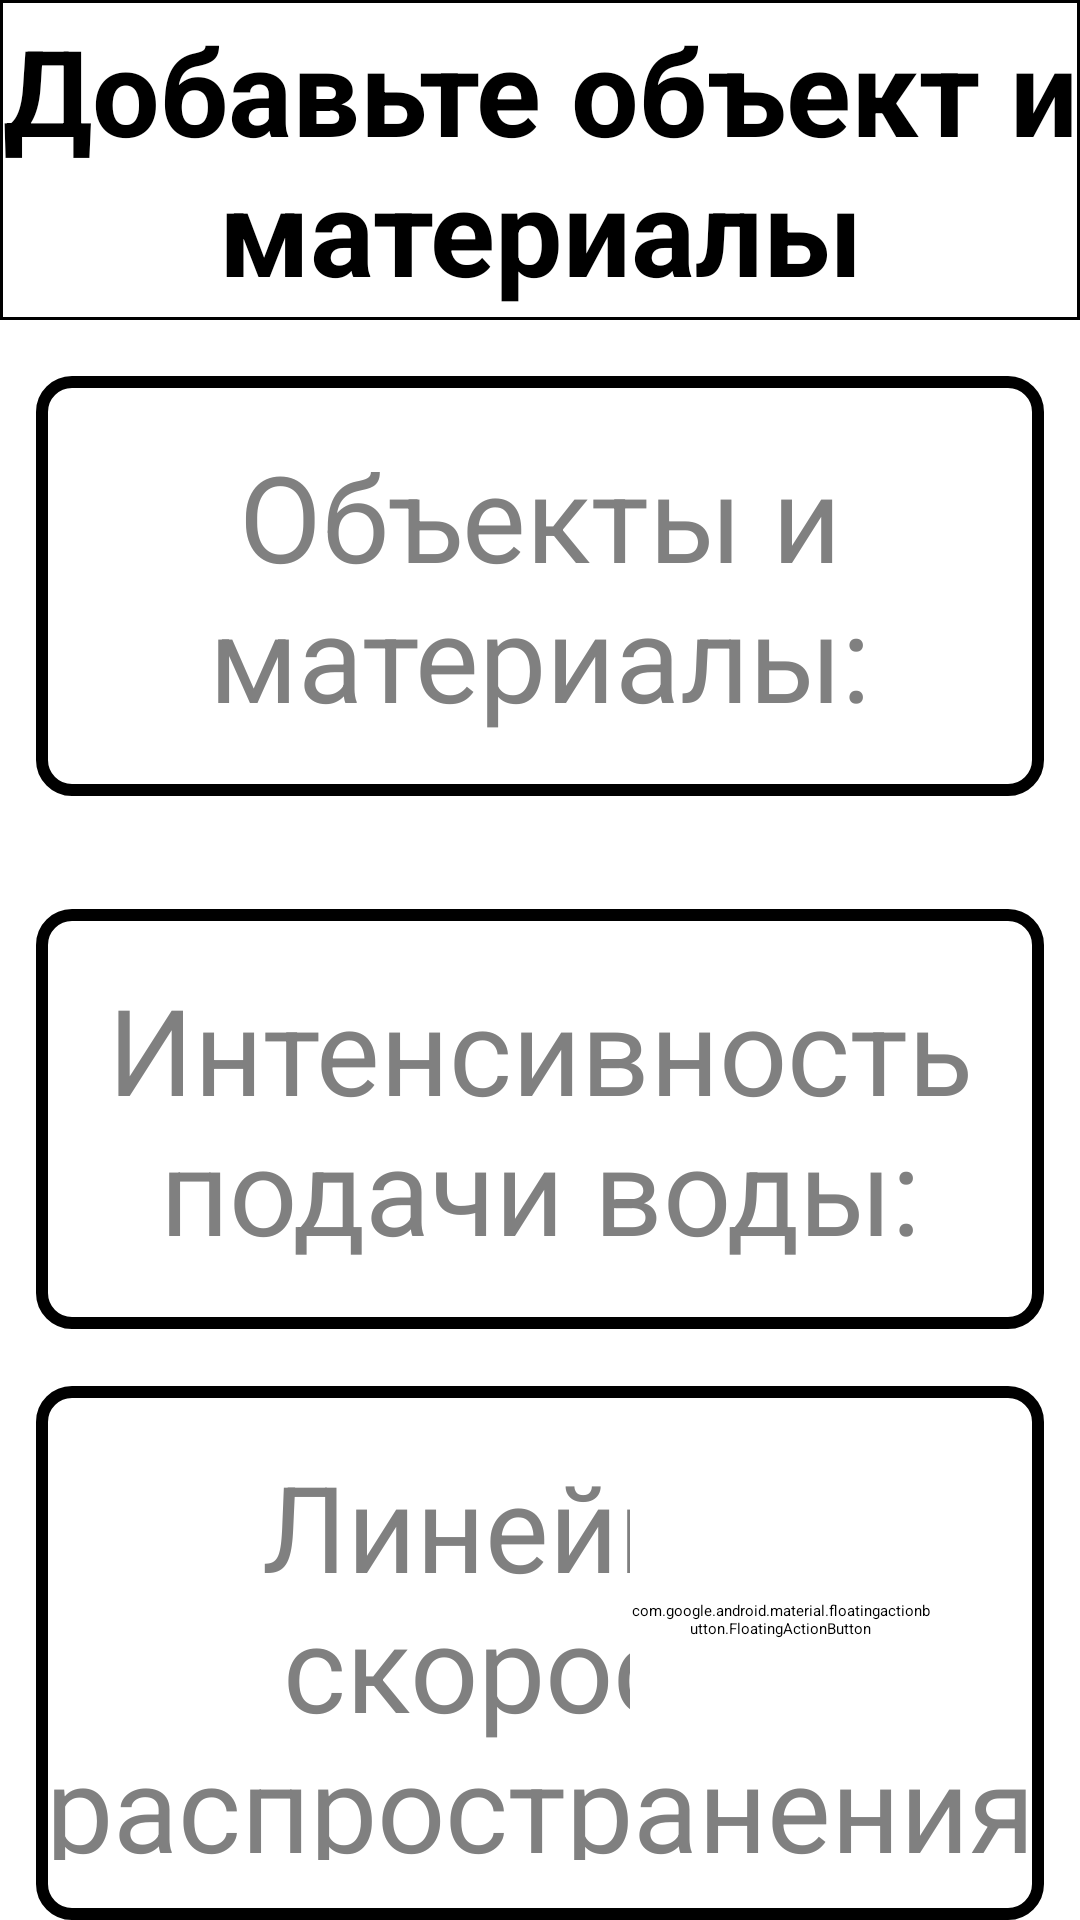

Android layout source for this screen:
<!-- AndroidManifest.xml: application theme Theme.FireSecure -->
<!-- res/layout/add_data.xml -->
<?xml version="1.0" encoding="utf-8"?>
<androidx.constraintlayout.widget.ConstraintLayout xmlns:android="http://schemas.android.com/apk/res/android"
    xmlns:app="http://schemas.android.com/apk/res-auto"
    xmlns:tools="http://schemas.android.com/tools"
    android:layout_width="match_parent"
    android:layout_height="match_parent"
    android:background="@color/white"
    tools:context=".View.AddData">

    <LinearLayout
        android:layout_width="match_parent"
        android:layout_height="match_parent"
        android:orientation="vertical">

        <LinearLayout
            android:layout_width="match_parent"
            android:layout_height="0dp"
            android:layout_weight="1"
            android:background="@drawable/bg_lower_line"
            android:gravity="center"
            android:orientation="vertical">

            <TextView
                android:id="@+id/header"
                android:layout_width="wrap_content"
                android:layout_height="wrap_content"
                android:gravity="center"
                android:text="Добавьте объект и материалы"
                android:textStyle="bold"
                android:textAllCaps="false"
                android:textColor="@color/black"
                android:textSize="40sp" />

        </LinearLayout>

        <LinearLayout
            android:layout_width="match_parent"
            android:layout_height="0dp"
            android:layout_weight="5">

            <LinearLayout
                android:layout_width="match_parent"
                android:layout_height="match_parent"
                android:orientation="vertical">

                <LinearLayout
                    android:layout_width="match_parent"
                    android:layout_height="0dp"
                    android:layout_weight="1"
                    android:gravity="center">

                    <EditText
                        android:id="@+id/objects_and_materials"
                        android:layout_width="match_parent"
                        android:layout_height="wrap_content"
                        android:layout_marginStart="12dp"
                        android:layout_marginLeft="12dp"
                        android:layout_marginEnd="12dp"
                        android:layout_marginRight="12dp"
                        android:background="@drawable/bg_button"
                        android:gravity="center"
                        android:hint="Объекты и материалы:"
                        android:paddingTop="20dp"
                        android:paddingBottom="20dp"
                        android:textColor="@color/black"
                        android:textColorHint="#808080"
                        android:textSize="40sp" />

                </LinearLayout>

                <LinearLayout
                    android:layout_width="match_parent"
                    android:layout_height="0dp"
                    android:layout_weight="1"
                    android:gravity="center">

                    <EditText
                        android:id="@+id/intensity_water"
                        android:layout_width="match_parent"
                        android:layout_height="wrap_content"
                        android:layout_marginStart="12dp"
                        android:layout_marginLeft="12dp"
                        android:layout_marginEnd="12dp"
                        android:layout_marginRight="12dp"
                        android:background="@drawable/bg_button"
                        android:gravity="center"
                        android:hint="Интенсивность подачи воды:"
                        android:paddingTop="20dp"
                        android:paddingBottom="20dp"
                        android:textColor="@color/black"
                        android:textColorHint="#808080"
                        android:textSize="40sp" />

                </LinearLayout>

                <LinearLayout
                    android:layout_width="match_parent"
                    android:layout_height="0dp"
                    android:layout_weight="1"
                    android:gravity="center">

                    <EditText
                        android:id="@+id/linear_speed_of_fire"
                        android:layout_width="match_parent"
                        android:layout_height="wrap_content"
                        android:layout_marginStart="12dp"
                        android:layout_marginLeft="12dp"
                        android:layout_marginEnd="12dp"
                        android:layout_marginRight="12dp"
                        android:background="@drawable/bg_button"
                        android:gravity="center"
                        android:hint="Линейная скорость распространения горения:"
                        android:paddingTop="20dp"
                        android:paddingBottom="20dp"
                        android:textColor="@color/black"
                        android:textColorHint="#808080"
                        android:textSize="40sp" />

                </LinearLayout>

            </LinearLayout>

        </LinearLayout>

    </LinearLayout>

    <com.google.android.material.floatingactionbutton.FloatingActionButton
        android:id="@+id/save_btn"
        android:layout_width="100dp"
        android:layout_height="100dp"
        android:layout_margin="50dp"
        android:backgroundTint="@color/white"
        android:contentDescription="@string/submit"
        app:srcCompat="@drawable/save_btn"
        app:fabCustomSize="100dp"
        app:maxImageSize="50dp"
        app:backgroundTint="@color/black"
        app:borderWidth="1dp"
        app:layout_constraintBottom_toBottomOf="parent"
        app:layout_constraintEnd_toEndOf="parent"/>

</androidx.constraintlayout.widget.ConstraintLayout>
<!-- resources referenced by this layout -->
<resources>
  <!-- drawable bg_button (drawable) -->
  <?xml version="1.0" encoding="utf-8"?>
  <shape
      xmlns:android="http://schemas.android.com/apk/res/android">
      <solid android:color="@color/white"/>
      <stroke android:width="4dp"/>
      <corners android:radius="10dp"/>
  </shape>
  <!-- drawable bg_lower_line (drawable) -->
  <?xml version="1.0" encoding="utf-8"?>
  <shape
      xmlns:android="http://schemas.android.com/apk/res/android">
  
      <solid android:color="@color/white"/>
      <stroke android:color="@color/black"
          android:width="1dp"/>
  
  </shape>
  <!-- drawable save_btn (drawable) -->
  <?xml version="1.0" encoding="utf-8"?>
  <vector
      android:width="512dp"
      android:height="512dp"
      android:viewportWidth="512"
      android:viewportHeight="512"
      xmlns:android="http://schemas.android.com/apk/res/android">
  
      <path
          android:pathData="m511.927 126.537c-0.279-2.828-1.38-5.666-3.315-8.027-0.747-0.913 6.893 6.786-114.006-114.113-2.882-2.882-6.794-4.395-10.612-4.394-9.096 0-329.933 0-338.995 0-24.813 0-45 20.187-45 45v422c0 24.813 20.187 45 45 45h422c24.813 0 45-20.187 45-45 0.001-364.186 0.041-339.316-0.072-340.466zm-166.927-96.534v98c0 8.271-6.729 15-15 15h-19v-113zm-64 0v113h-139c-8.271 0-15-6.729-15-15v-98zm64 291h-218v-19c0-8.271 6.729-15 15-15h188c8.271 0 15 6.729 15 15zm-218 161v-131h218v131zm355-15c0 8.271-6.729 15-15 15h-92c0-19.555 0-157.708 0-180 0-24.813-20.187-45-45-45h-188c-24.813 0-45 20.187-45 45v180h-52c-8.271 0-15-6.729-15-15v-422c0-8.271 6.729-15 15-15h52v98c0 24.813 20.187 45 45 45h188c24.813 0 45-20.187 45-45v-98h2.787l104.213 104.214z"
          android:fillColor="@color/black"/>
  
  </vector>
  <string name="submit">Submit</string>
  <style name="Theme.FireSecure" parent="Theme.MaterialComponents.DayNight.DarkActionBar">
          
          <item name="colorPrimary">@color/purple_500</item>
          <item name="colorPrimaryVariant">@color/purple_700</item>
          <item name="colorOnPrimary">@color/white</item>
          
          <item name="colorSecondary">@color/teal_200</item>
          <item name="colorSecondaryVariant">@color/teal_700</item>
          <item name="colorOnSecondary">@color/black</item>
          
          <item name="android:statusBarColor" tools:targetApi="l">?attr/colorPrimaryVariant</item>
          
      </style>
  <!-- not gathered from this repository: default colours our renderer supplied (Android Studio template values) -->
  <color name="purple_500">#FF6200EE</color>
  <color name="purple_700">#FF3700B3</color>
  <color name="teal_200">#FF03DAC5</color>
  <color name="teal_700">#FF018786</color>
  <color name="black">#FF000000</color>
  <color name="white">#FFFFFFFF</color>
</resources>
